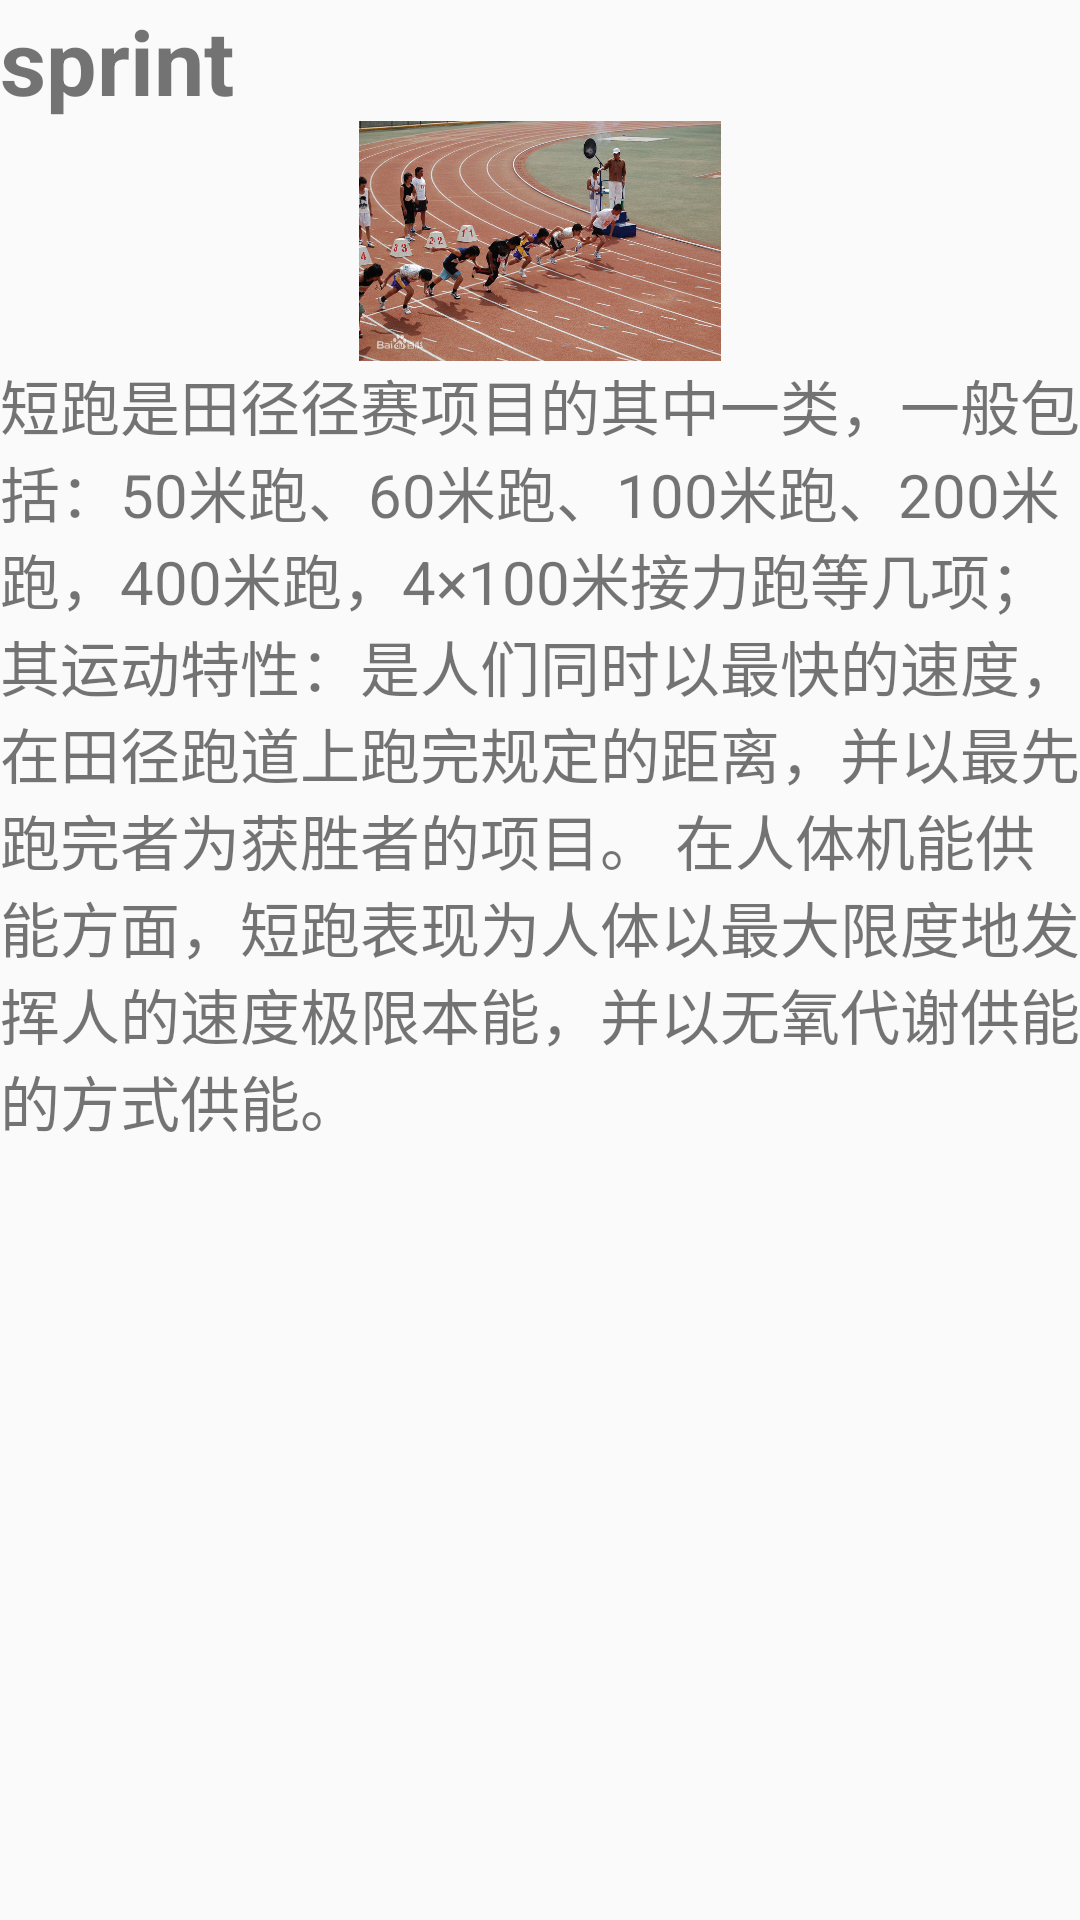

Android layout source for this screen:
<!-- AndroidManifest.xml: application theme AppTheme -->
<!-- res/layout/sprint.xml -->
<?xml version="1.0" encoding="utf-8"?>
<LinearLayout
    xmlns:android="http://schemas.android.com/apk/res/android"
    xmlns:app="http://schemas.android.com/apk/res-auto"
    android:layout_width="match_parent"
    android:layout_height="match_parent"
    android:orientation="vertical">

    <ScrollView
        android:layout_width="match_parent"
        android:layout_height="match_parent">
        <LinearLayout
            android:layout_width="match_parent"
            android:layout_height="match_parent"
            android:orientation="vertical">
            <TextView
                android:id="@+id/sprintTitle"
                android:layout_width="wrap_content"
                android:layout_height="wrap_content"
                android:gravity="center"
                android:text="@string/sprint"
                android:textAlignment="center"
                android:textSize="30sp"
                android:textStyle="bold" />

            <ImageView
                android:layout_width="wrap_content"
                android:layout_height="80dp"
                android:src="@drawable/sprint"/>

            <TextView
                android:id="@+id/sprintDetail"
                android:layout_width="match_parent"
                android:layout_height="match_parent"
                android:textSize="20sp"
                android:text="短跑是田径径赛项目的其中一类，一般包括：50米跑、60米跑、100米跑、200米跑，400米跑，4×100米接力跑等几项；其运动特性：是人们同时以最快的速度，在田径跑道上跑完规定的距离，并以最先跑完者为获胜者的项目。
在人体机能供能方面，短跑表现为人体以最大限度地发挥人的速度极限本能，并以无氧代谢供能的方式供能。"/>

        </LinearLayout>


    </ScrollView>


</LinearLayout>
<!-- resources referenced by this layout -->
<resources>
  <!-- drawable sprint: jpg bitmap (drawable-mdpi, 104138 bytes) -->
  <string name="sprint">sprint</string>
  <style name="AppTheme" parent="Theme.AppCompat.Light.DarkActionBar">
          
          <item name="colorPrimary">@color/colorPrimary</item>
          <item name="colorPrimaryDark">@color/colorPrimaryDark</item>
          <item name="colorAccent">@color/colorAccent</item>
      </style>
  <color name="colorPrimary">#008577</color>
  <color name="colorPrimaryDark">#00574B</color>
  <color name="colorAccent">#c70f16</color>
</resources>
